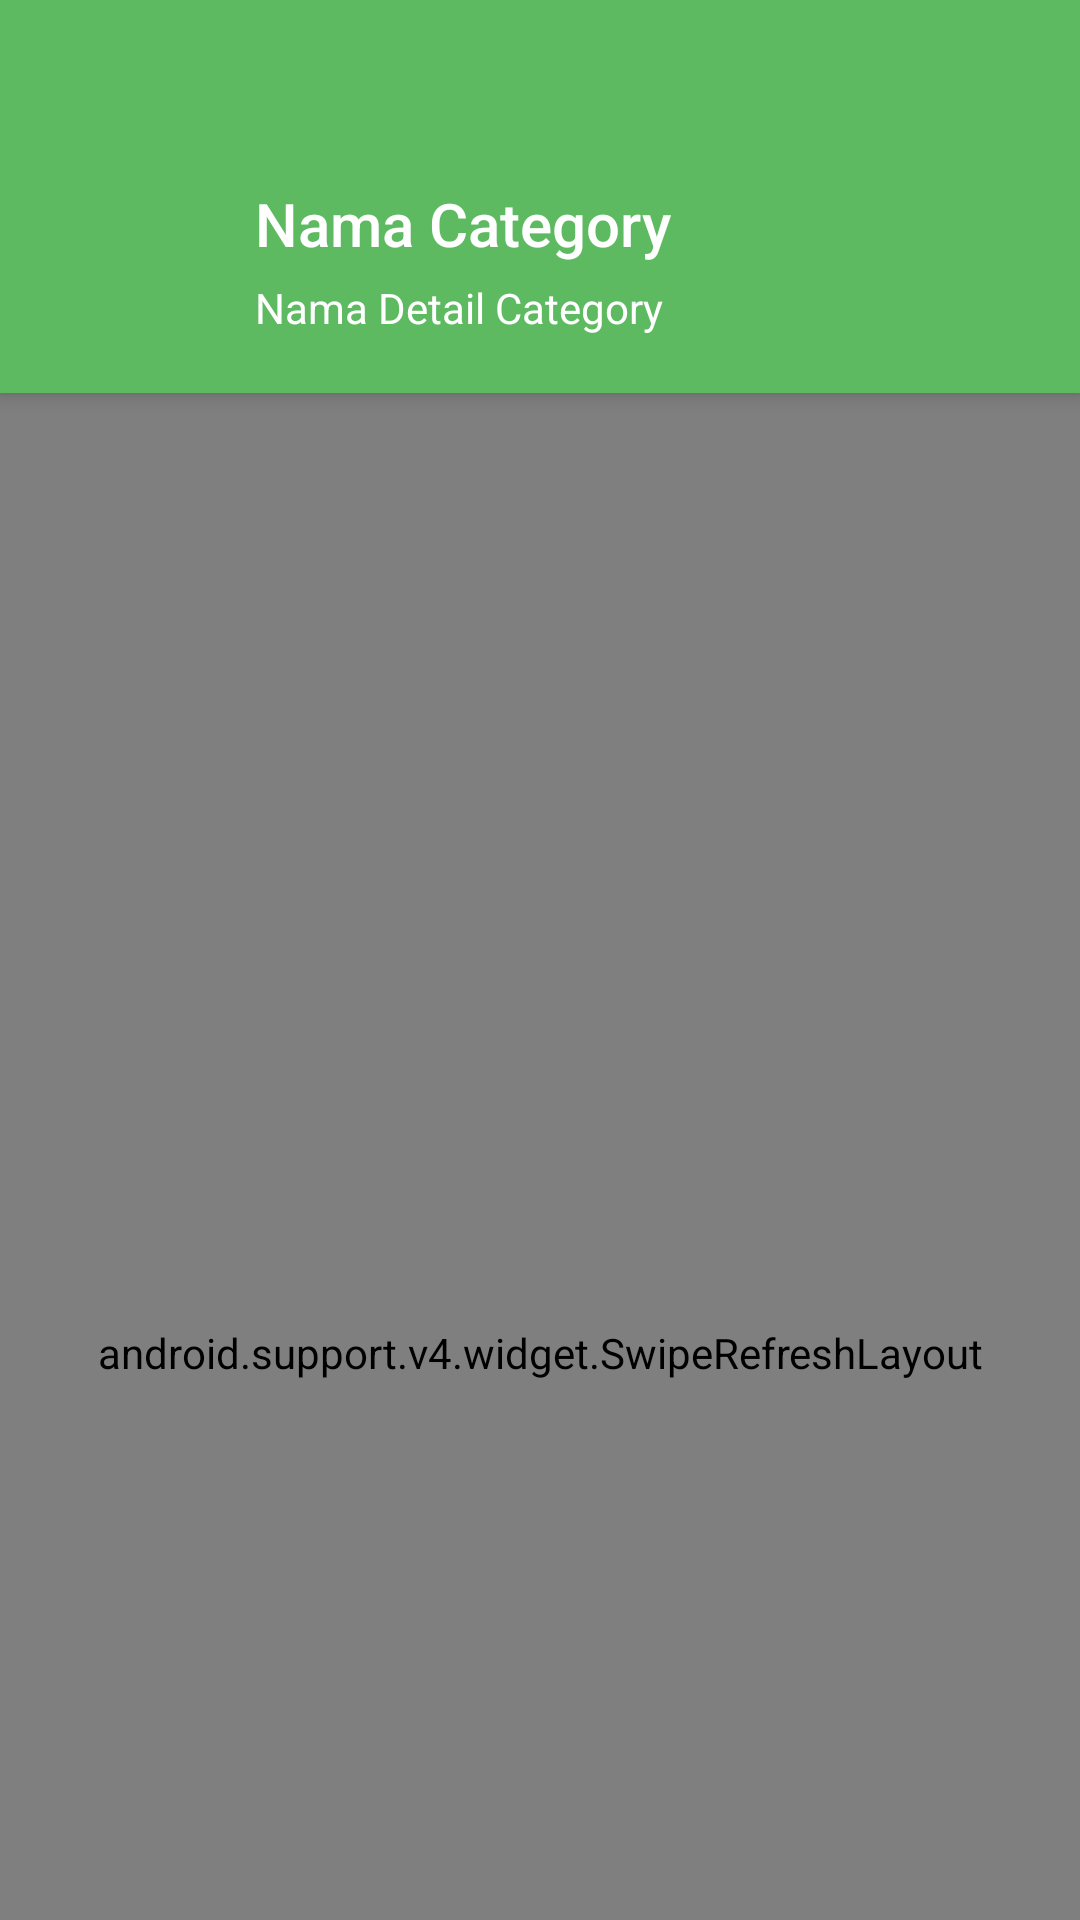

Reconstruct the res/layout file that produces this screen, plus the resources it refers to.
<!-- AndroidManifest.xml: application theme AppTheme -->
<!-- res/layout/activity_product_category.xml -->
<?xml version="1.0" encoding="utf-8"?>
<android.support.design.widget.CoordinatorLayout
        xmlns:android="http://schemas.android.com/apk/res/android"
        xmlns:app="http://schemas.android.com/apk/res-auto"
        android:layout_width="match_parent"
        android:layout_height="match_parent">

    <android.support.design.widget.AppBarLayout
            android:id="@+id/app_bar_layout"
            android:layout_width="match_parent"
            android:layout_height="wrap_content"
            android:background="@color/colorPrimary"
            android:fitsSystemWindows="true"
            android:theme="@style/ThemeOverlay.AppCompat.Dark.ActionBar">

        <LinearLayout
                android:layout_width="match_parent"
                android:layout_height="wrap_content"
                android:orientation="vertical"
                app:layout_scrollFlags="scroll|enterAlways">

            <android.support.v7.widget.Toolbar
                    android:id="@+id/toolbar"
                    android:layout_width="match_parent"
                    android:layout_height="?attr/actionBarSize"
                    android:theme="@style/ThemeOverlay.AppCompat.Dark.ActionBar"
                    app:contentInsetStartWithNavigation="0dp"
                    app:paddingEnd="@dimen/spacing_medium"
                    app:popupTheme="@style/ThemeOverlay.AppCompat.Light"/>

            <LinearLayout
                    android:layout_width="match_parent"
                    android:layout_height="wrap_content"
                    android:orientation="horizontal"
                    android:paddingBottom="@dimen/spacing_large"
                    android:paddingLeft="@dimen/spacing_large"
                    android:paddingRight="@dimen/spacing_large">

                <ImageView
                        android:id="@+id/icon"
                        android:layout_width="60dp"
                        android:layout_height="60dp"/>

                <View
                        android:layout_width="@dimen/spacing_middle"
                        android:layout_height="0dp"/>

                <LinearLayout
                        android:layout_width="match_parent"
                        android:layout_height="wrap_content"
                        android:orientation="vertical"
                        android:paddingTop="@dimen/spacing_medium">

                    <TextView
                            android:layout_width="wrap_content"
                            android:layout_height="wrap_content"
                            android:layout_marginBottom="@dimen/spacing_medium"
                            android:text="@string/nama_category"
                            android:textAppearance="@style/TextAppearance.AppCompat.Title"
                            android:textColor="@android:color/white"/>

                    <TextView
                            android:text="@string/nama_detail_category"
                            android:layout_width="wrap_content"
                            android:layout_height="wrap_content"
                            android:textAppearance="@style/TextAppearance.AppCompat.Body1"
                            android:textColor="@android:color/white"/>

                </LinearLayout>

            </LinearLayout>
        </LinearLayout>

    </android.support.design.widget.AppBarLayout>

    <android.support.v4.widget.SwipeRefreshLayout
            android:id="@+id/swipe_refresh_layout"
            android:layout_width="match_parent"
            android:layout_height="match_parent"
            android:layout_below="@+id/app_bar_layout"
            android:background="@color/grey_3"
            app:layout_behavior="@string/appbar_scrolling_view_behavior">

        <RelativeLayout
                android:layout_width="match_parent"
                android:layout_height="match_parent"
                android:background="@color/grey_10">

            <android.support.v7.widget.RecyclerView
                    android:id="@+id/recyclerView"
                    android:layout_width="match_parent"
                    android:layout_height="match_parent"
                    android:background="@color/grey_10"
                    android:padding="@dimen/spacing_medium"
                    android:scrollbars="vertical"
                    android:scrollingCache="true"/>


            <RelativeLayout
                    android:layout_width="wrap_content"
                    android:layout_height="wrap_content"
                    android:layout_centerInParent="true"
                    android:paddingBottom="150dp"
                    android:visibility="visible">

                <include
                        android:id="@+id/layout_empty_category"
                        layout="@layout/include_no_item"
                        android:visibility="gone"/>

                <include
                        android:id="@+id/layout_failed_category"
                        layout="@layout/include_failed"
                        android:visibility="gone"/>

            </RelativeLayout>

        </RelativeLayout>

    </android.support.v4.widget.SwipeRefreshLayout>

</android.support.design.widget.CoordinatorLayout>
<!-- res/layout/include_no_item.xml (included above) -->
<?xml version="1.0" encoding="utf-8"?>

<RelativeLayout xmlns:android="http://schemas.android.com/apk/res/android"
    android:layout_width="match_parent"
    android:layout_height="match_parent"
    android:orientation="vertical">

    <LinearLayout
        android:layout_width="wrap_content"
        android:layout_height="wrap_content"
        android:layout_centerInParent="true"
        android:gravity="center"
        android:orientation="vertical">

        <ImageView
            android:layout_width="@dimen/no_item_img_size"
            android:layout_height="@dimen/no_item_img_size"
            android:src="@drawable/img_no_item" />

        <TextView
            android:id="@+id/tv_empty_data"
            android:layout_width="wrap_content"
            android:layout_height="wrap_content"
            android:text="@string/empty_data"
            android:textAppearance="@style/TextAppearance.AppCompat.Subhead"
            android:textColor="@color/grey_60"
            android:textStyle="bold" />

    </LinearLayout>

</RelativeLayout>
<!-- res/layout/include_failed.xml (included above) -->
<?xml version="1.0" encoding="utf-8"?>

<RelativeLayout xmlns:android="http://schemas.android.com/apk/res/android"
    android:layout_width="match_parent"
    android:layout_height="match_parent"
    android:orientation="vertical">

    <LinearLayout
        android:layout_width="wrap_content"
        android:layout_height="wrap_content"
        android:layout_centerInParent="true"
        android:gravity="center"
        android:orientation="vertical">

        <Button
            android:id="@+id/btn_coba_lagi"
            style="@style/Widget.AppCompat.Button.Colored"
            android:layout_width="wrap_content"
            android:layout_height="wrap_content"
            android:text="@string/coba_lagi_ya" />
    </LinearLayout>

</RelativeLayout>
<!-- resources referenced by this layout -->
<resources>
  <color name="colorPrimary">#5DBA60</color>
  <color name="grey_10">#e6e6e6</color>
  <color name="grey_3">#f7f7f7</color>
  <color name="grey_60">#666666</color>
  <dimen name="no_item_img_size">80dp</dimen>
  <dimen name="spacing_large">15dp</dimen>
  <dimen name="spacing_medium">5dp</dimen>
  <dimen name="spacing_middle">10dp</dimen>
  <string name="coba_lagi_ya">Coba lagi ya</string>
  <string name="empty_data">Data tidak ada</string>
  <string name="nama_category">Nama Category</string>
  <string name="nama_detail_category">Nama Detail Category</string>
  <style name="AppTheme" parent="Theme.AppCompat.Light.DarkActionBar">
          
          <item name="colorPrimary">@color/colorPrimary</item>
          <item name="colorPrimaryDark">@color/colorPrimaryDark</item>
          <item name="colorAccent">@color/colorAccent</item>
      </style>
  <color name="colorPrimaryDark">#429E45</color>
  <color name="colorAccent">#FFDE26</color>
</resources>
